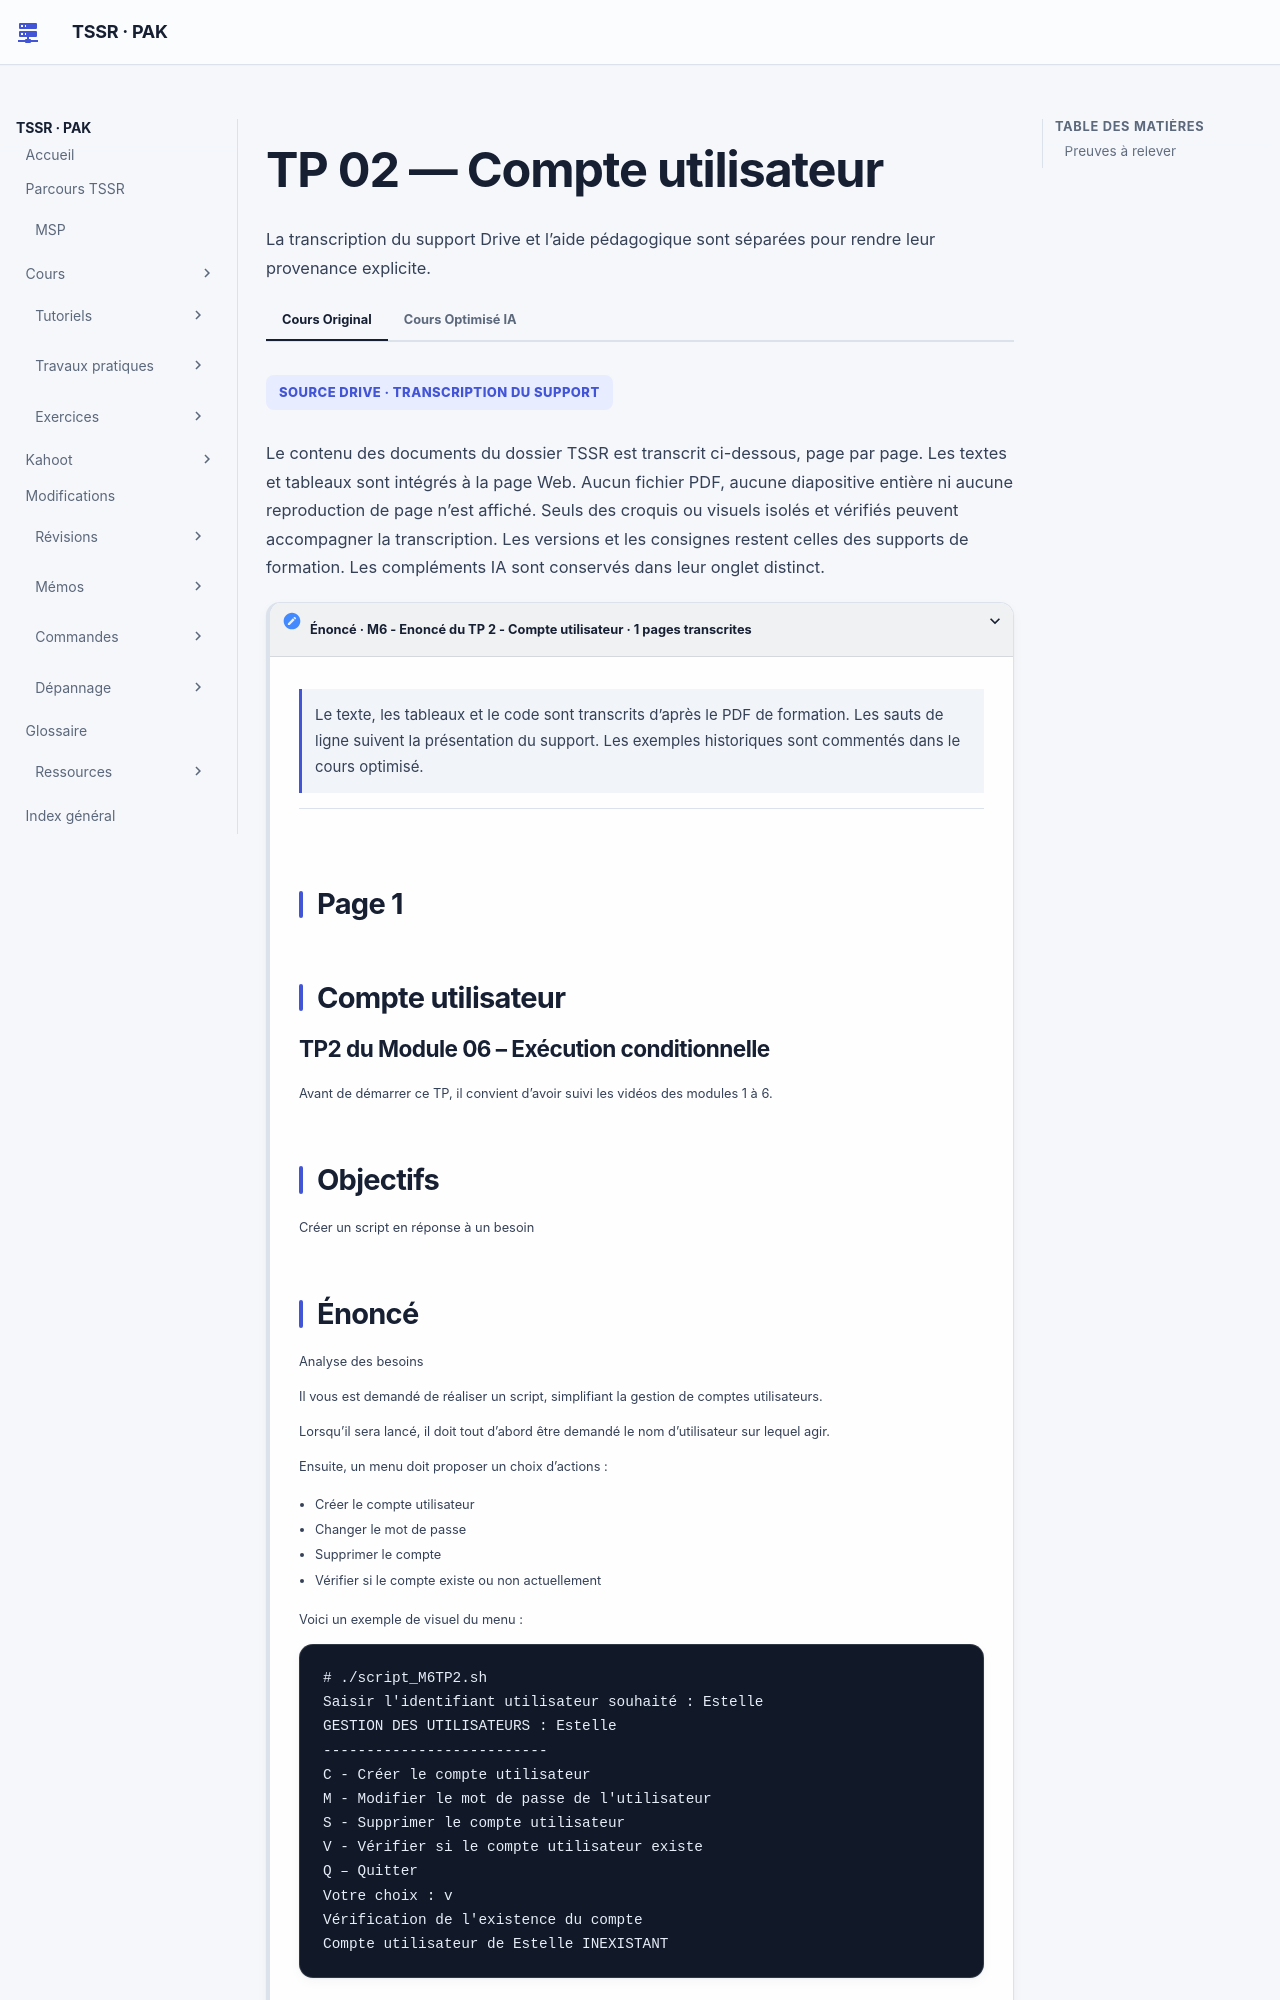

repository: sk34pk25/tssr-cours · page: tp/11-initiation-scripting-bash/module-06/tp-02-compte-utilisateur/index.html · generator: mkdocs

# TP 02 — Compte utilisateur

Le menu source sépare création, modification du mot de passe, suppression, vérification et quitter. La donnée est le nom d’utilisateur et le fichier consulté est `/etc/passwd`.

Les commandes attestées sont `useradd -m -s /bin/bash $nom`, `passwd $nom`, `userdel $nom` et `grep $nom "/etc/passwd"`. Le scénario utilise aussi `case`, les variantes minuscules et majuscules, `read -p`, `echo`, les tests de chaîne vide, `exit 0` et `exit 1`.

Les privilèges nécessaires à ces commandes sont signalés comme contexte d’exécution source, sans ajout de procédure `sudo`.
